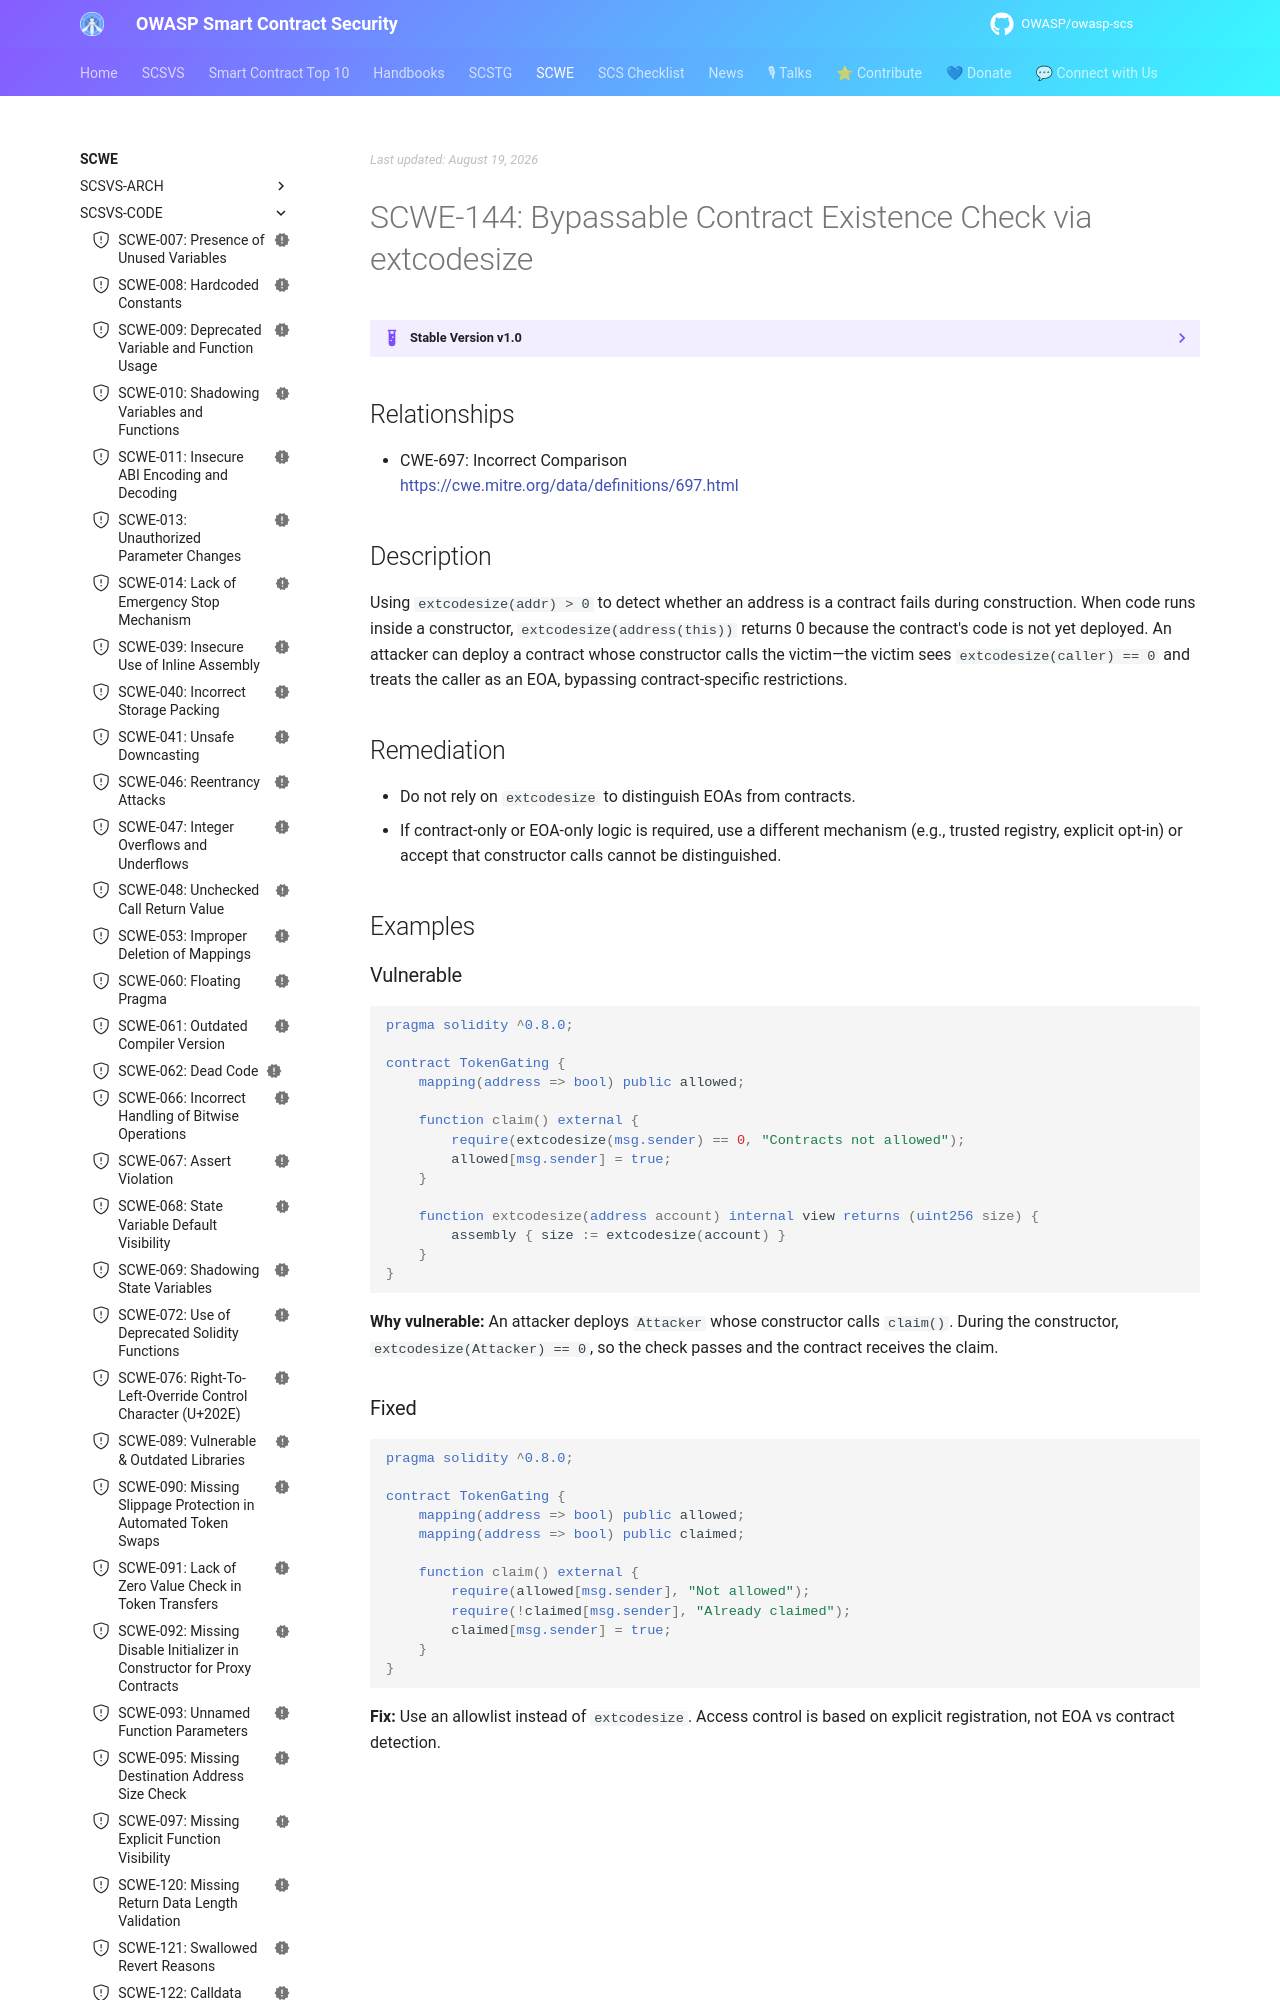

repository: OWASP/owasp-scs · page: SCWE/SCSVS-CODE/SCWE-144/index.html · generator: mkdocs

---
title: Bypassable Contract Existence Check via extcodesize
id: SCWE-144
alias: unsafe-extcodesize-contract-check
platform: []
profiles: [L1]
mappings:
  scsvs-cg: [SCSVS-CODE]
  scsvs-scg: [SCSVS-CODE-1]
  cwe: [697]
status: new
---

## Relationships
- CWE-697: Incorrect Comparison  
  [https://cwe.mitre.org/data/definitions/697.html](https://cwe.mitre.org/data/definitions/697.html)

## Description
Using `extcodesize(addr) > 0` to detect whether an address is a contract fails during construction. When code runs inside a constructor, `extcodesize(address(this))` returns 0 because the contract's code is not yet deployed. An attacker can deploy a contract whose constructor calls the victim—the victim sees `extcodesize(caller) == 0` and treats the caller as an EOA, bypassing contract-specific restrictions.

## Remediation
- Do not rely on `extcodesize` to distinguish EOAs from contracts.
- If contract-only or EOA-only logic is required, use a different mechanism (e.g., trusted registry, explicit opt-in) or accept that constructor calls cannot be distinguished.

## Examples
